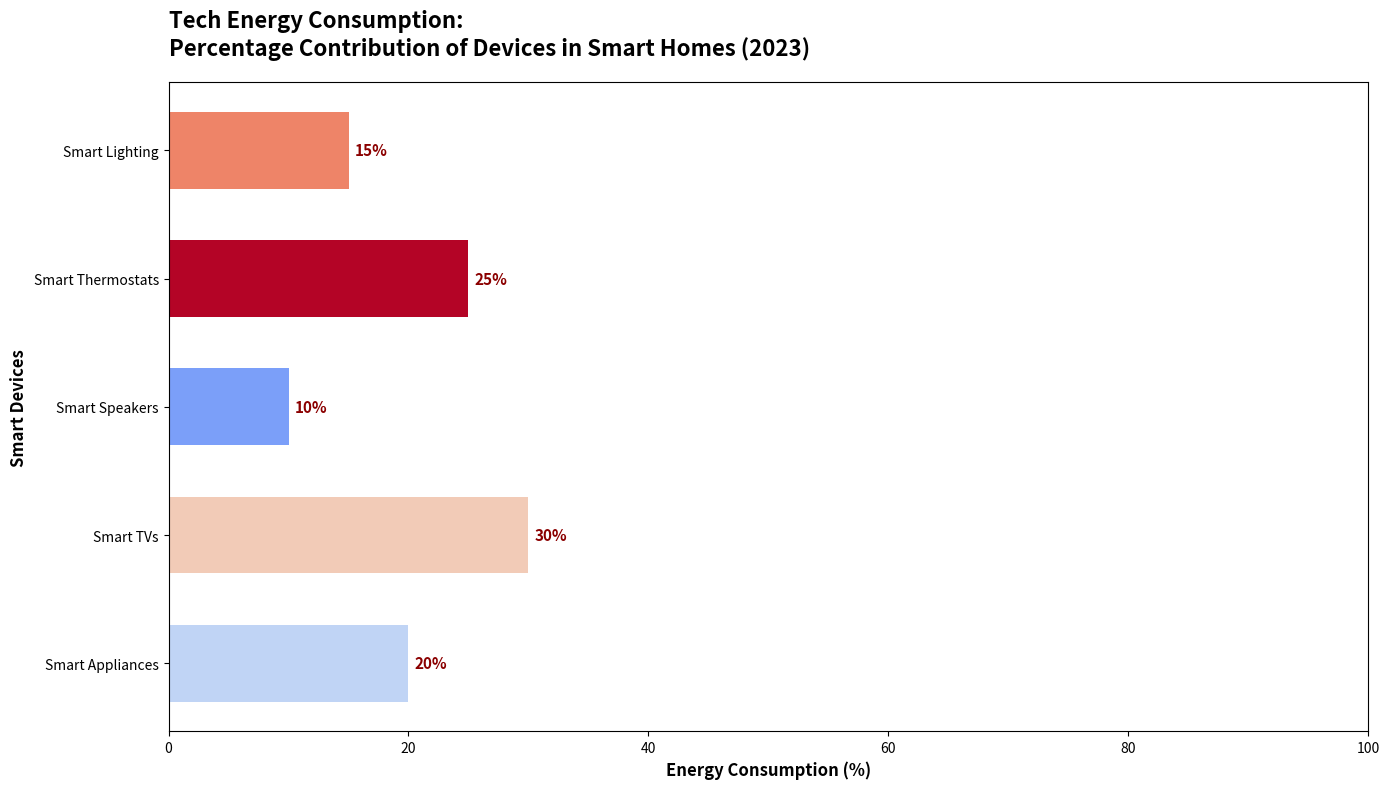

Python code for this plot:
import matplotlib.pyplot as plt
import numpy as np

device_categories = ['Smart Lighting', 'Smart Thermostats', 'Smart Speakers', 'Smart TVs', 'Smart Appliances']
energy_consumption_percentages = [15, 25, 10, 30, 20]

# Manually shuffled color palette for the device categories
cmap = plt.get_cmap('coolwarm')
colors = [cmap(0.8), cmap(1.0), cmap(0.2), cmap(0.6), cmap(0.4)]

fig, ax = plt.subplots(figsize=(14, 8))
bars = ax.barh(device_categories, energy_consumption_percentages, color=colors, height=0.6)

ax.set_xlabel('Energy Consumption (%)', fontsize=12, fontweight='bold')
ax.set_ylabel('Smart Devices', fontsize=12, fontweight='bold')
ax.set_title('Tech Energy Consumption:\nPercentage Contribution of Devices in Smart Homes (2023)', fontsize=16, fontweight='bold', loc='left', pad=20)

for bar in bars:
    width = bar.get_width()
    ax.text(width + 0.5, bar.get_y() + bar.get_height()/2,
            f'{width}%', va='center', ha='left', fontsize=11, fontweight='bold', color='darkred')

ax.set_xlim(0, 100)
ax.invert_yaxis()

plt.tight_layout()
plt.show()
